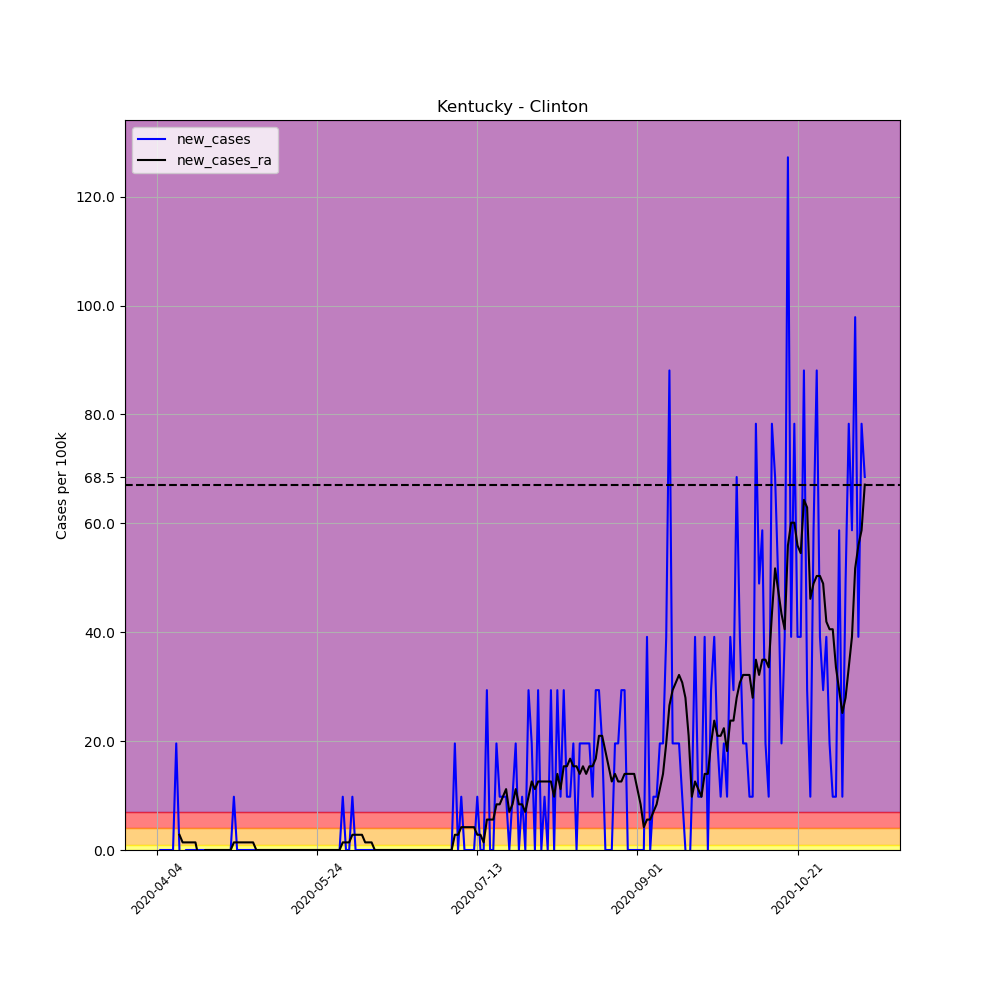

Source data for this figure (header and first rows):
, date, county, state, fips, cases, deaths, COUNTY, STNAME, CTYNAME, POPESTIMATE2019, per_100k, per_100k_ra, new_cases, new_cases_ra
550190, 2020-04-04, Clinton, Kentucky, 21053, 1, 0, 53, Kentucky, Clinton, 10218, 9.787, , , 
550191, 2020-04-05, Clinton, Kentucky, 21053, 1, 0, 53, Kentucky, Clinton, 10218, 9.787, , 0.0, 
550192, 2020-04-06, Clinton, Kentucky, 21053, 1, 0, 53, Kentucky, Clinton, 10218, 9.787, , 0.0, 
550193, 2020-04-07, Clinton, Kentucky, 21053, 1, 0, 53, Kentucky, Clinton, 10218, 9.787, , 0.0, 
550194, 2020-04-08, Clinton, Kentucky, 21053, 1, 0, 53, Kentucky, Clinton, 10218, 9.787, , 0.0, 
550195, 2020-04-09, Clinton, Kentucky, 21053, 1, 0, 53, Kentucky, Clinton, 10218, 9.787, , 0.0, 
550196, 2020-04-10, Clinton, Kentucky, 21053, 3, 0, 53, Kentucky, Clinton, 10218, 29.36, 12.58, 19.57, 
550197, 2020-04-11, Clinton, Kentucky, 21053, 3, 0, 53, Kentucky, Clinton, 10218, 29.36, 15.38, 0.0, 2.796
550198, 2020-04-12, Clinton, Kentucky, 21053, 2, 0, 53, Kentucky, Clinton, 10218, 19.57, 16.78, -9.787, 1.398
550199, 2020-04-13, Clinton, Kentucky, 21053, 2, 0, 53, Kentucky, Clinton, 10218, 19.57, 18.18, 0.0, 1.398
550200, 2020-04-14, Clinton, Kentucky, 21053, 2, 0, 53, Kentucky, Clinton, 10218, 19.57, 19.57, 0.0, 1.398
550201, 2020-04-15, Clinton, Kentucky, 21053, 2, 0, 53, Kentucky, Clinton, 10218, 19.57, 20.97, 0.0, 1.398
550202, 2020-04-16, Clinton, Kentucky, 21053, 2, 0, 53, Kentucky, Clinton, 10218, 19.57, 22.37, 0.0, 1.398
550203, 2020-04-17, Clinton, Kentucky, 21053, 2, 0, 53, Kentucky, Clinton, 10218, 19.57, 20.97, 0.0, -1.398
550204, 2020-04-18, Clinton, Kentucky, 21053, 2, 0, 53, Kentucky, Clinton, 10218, 19.57, 19.57, 0.0, -1.398
550205, 2020-04-19, Clinton, Kentucky, 21053, 2, 0, 53, Kentucky, Clinton, 10218, 19.57, 19.57, 0.0, 0.0
550206, 2020-04-20, Clinton, Kentucky, 21053, 2, 0, 53, Kentucky, Clinton, 10218, 19.57, 19.57, 0.0, 0.0
550207, 2020-04-21, Clinton, Kentucky, 21053, 2, 0, 53, Kentucky, Clinton, 10218, 19.57, 19.57, 0.0, 0.0
550208, 2020-04-22, Clinton, Kentucky, 21053, 2, 0, 53, Kentucky, Clinton, 10218, 19.57, 19.57, 0.0, 0.0
550209, 2020-04-23, Clinton, Kentucky, 21053, 2, 0, 53, Kentucky, Clinton, 10218, 19.57, 19.57, 0.0, 0.0
550210, 2020-04-24, Clinton, Kentucky, 21053, 2, 0, 53, Kentucky, Clinton, 10218, 19.57, 19.57, 0.0, 0.0
550211, 2020-04-25, Clinton, Kentucky, 21053, 2, 0, 53, Kentucky, Clinton, 10218, 19.57, 19.57, 0.0, 0.0
550212, 2020-04-26, Clinton, Kentucky, 21053, 2, 0, 53, Kentucky, Clinton, 10218, 19.57, 19.57, 0.0, 0.0
550213, 2020-04-27, Clinton, Kentucky, 21053, 2, 0, 53, Kentucky, Clinton, 10218, 19.57, 19.57, 0.0, 0.0
550214, 2020-04-28, Clinton, Kentucky, 21053, 3, 0, 53, Kentucky, Clinton, 10218, 29.36, 20.97, 9.787, 1.398
550215, 2020-04-29, Clinton, Kentucky, 21053, 3, 0, 53, Kentucky, Clinton, 10218, 29.36, 22.37, 0.0, 1.398
550216, 2020-04-30, Clinton, Kentucky, 21053, 3, 0, 53, Kentucky, Clinton, 10218, 29.36, 23.77, 0.0, 1.398
550217, 2020-05-01, Clinton, Kentucky, 21053, 3, 0, 53, Kentucky, Clinton, 10218, 29.36, 25.17, 0.0, 1.398
550218, 2020-05-02, Clinton, Kentucky, 21053, 3, 0, 53, Kentucky, Clinton, 10218, 29.36, 26.56, 0.0, 1.398
550219, 2020-05-03, Clinton, Kentucky, 21053, 3, 0, 53, Kentucky, Clinton, 10218, 29.36, 27.96, 0.0, 1.398
550220, 2020-05-04, Clinton, Kentucky, 21053, 3, 0, 53, Kentucky, Clinton, 10218, 29.36, 29.36, 0.0, 1.398
550221, 2020-05-05, Clinton, Kentucky, 21053, 3, 0, 53, Kentucky, Clinton, 10218, 29.36, 29.36, 0.0, 0.0
550222, 2020-05-06, Clinton, Kentucky, 21053, 3, 0, 53, Kentucky, Clinton, 10218, 29.36, 29.36, 0.0, 0.0
550223, 2020-05-07, Clinton, Kentucky, 21053, 3, 0, 53, Kentucky, Clinton, 10218, 29.36, 29.36, 0.0, 0.0
550224, 2020-05-08, Clinton, Kentucky, 21053, 3, 0, 53, Kentucky, Clinton, 10218, 29.36, 29.36, 0.0, 0.0
550225, 2020-05-09, Clinton, Kentucky, 21053, 3, 0, 53, Kentucky, Clinton, 10218, 29.36, 29.36, 0.0, 0.0
550226, 2020-05-10, Clinton, Kentucky, 21053, 3, 0, 53, Kentucky, Clinton, 10218, 29.36, 29.36, 0.0, 0.0
550227, 2020-05-11, Clinton, Kentucky, 21053, 3, 0, 53, Kentucky, Clinton, 10218, 29.36, 29.36, 0.0, 0.0
550228, 2020-05-12, Clinton, Kentucky, 21053, 3, 0, 53, Kentucky, Clinton, 10218, 29.36, 29.36, 0.0, 0.0
550229, 2020-05-13, Clinton, Kentucky, 21053, 3, 0, 53, Kentucky, Clinton, 10218, 29.36, 29.36, 0.0, 0.0
550230, 2020-05-14, Clinton, Kentucky, 21053, 3, 0, 53, Kentucky, Clinton, 10218, 29.36, 29.36, 0.0, 0.0
550231, 2020-05-15, Clinton, Kentucky, 21053, 3, 0, 53, Kentucky, Clinton, 10218, 29.36, 29.36, 0.0, 0.0
550232, 2020-05-16, Clinton, Kentucky, 21053, 3, 0, 53, Kentucky, Clinton, 10218, 29.36, 29.36, 0.0, 0.0
550233, 2020-05-17, Clinton, Kentucky, 21053, 3, 0, 53, Kentucky, Clinton, 10218, 29.36, 29.36, 0.0, 0.0
550234, 2020-05-18, Clinton, Kentucky, 21053, 3, 0, 53, Kentucky, Clinton, 10218, 29.36, 29.36, 0.0, 0.0
550235, 2020-05-19, Clinton, Kentucky, 21053, 3, 0, 53, Kentucky, Clinton, 10218, 29.36, 29.36, 0.0, 0.0
550236, 2020-05-20, Clinton, Kentucky, 21053, 3, 0, 53, Kentucky, Clinton, 10218, 29.36, 29.36, 0.0, 0.0
550237, 2020-05-21, Clinton, Kentucky, 21053, 3, 0, 53, Kentucky, Clinton, 10218, 29.36, 29.36, 0.0, 0.0
550238, 2020-05-22, Clinton, Kentucky, 21053, 3, 0, 53, Kentucky, Clinton, 10218, 29.36, 29.36, 0.0, 0.0
550239, 2020-05-23, Clinton, Kentucky, 21053, 3, 0, 53, Kentucky, Clinton, 10218, 29.36, 29.36, 0.0, 0.0
550240, 2020-05-24, Clinton, Kentucky, 21053, 3, 0, 53, Kentucky, Clinton, 10218, 29.36, 29.36, 0.0, 0.0
550241, 2020-05-25, Clinton, Kentucky, 21053, 3, 0, 53, Kentucky, Clinton, 10218, 29.36, 29.36, 0.0, 0.0
550242, 2020-05-26, Clinton, Kentucky, 21053, 3, 0, 53, Kentucky, Clinton, 10218, 29.36, 29.36, 0.0, 0.0
550243, 2020-05-27, Clinton, Kentucky, 21053, 3, 0, 53, Kentucky, Clinton, 10218, 29.36, 29.36, 0.0, 0.0
550244, 2020-05-28, Clinton, Kentucky, 21053, 3, 0, 53, Kentucky, Clinton, 10218, 29.36, 29.36, 0.0, 0.0
550245, 2020-05-29, Clinton, Kentucky, 21053, 3, 0, 53, Kentucky, Clinton, 10218, 29.36, 29.36, 0.0, 0.0
550246, 2020-05-30, Clinton, Kentucky, 21053, 3, 0, 53, Kentucky, Clinton, 10218, 29.36, 29.36, 0.0, 0.0
550247, 2020-05-31, Clinton, Kentucky, 21053, 3, 0, 53, Kentucky, Clinton, 10218, 29.36, 29.36, 0.0, 0.0
550248, 2020-06-01, Clinton, Kentucky, 21053, 4, 0, 53, Kentucky, Clinton, 10218, 39.15, 30.76, 9.787, 1.398
550249, 2020-06-02, Clinton, Kentucky, 21053, 4, 0, 53, Kentucky, Clinton, 10218, 39.15, 32.16, 0.0, 1.398
... 162 more rows
